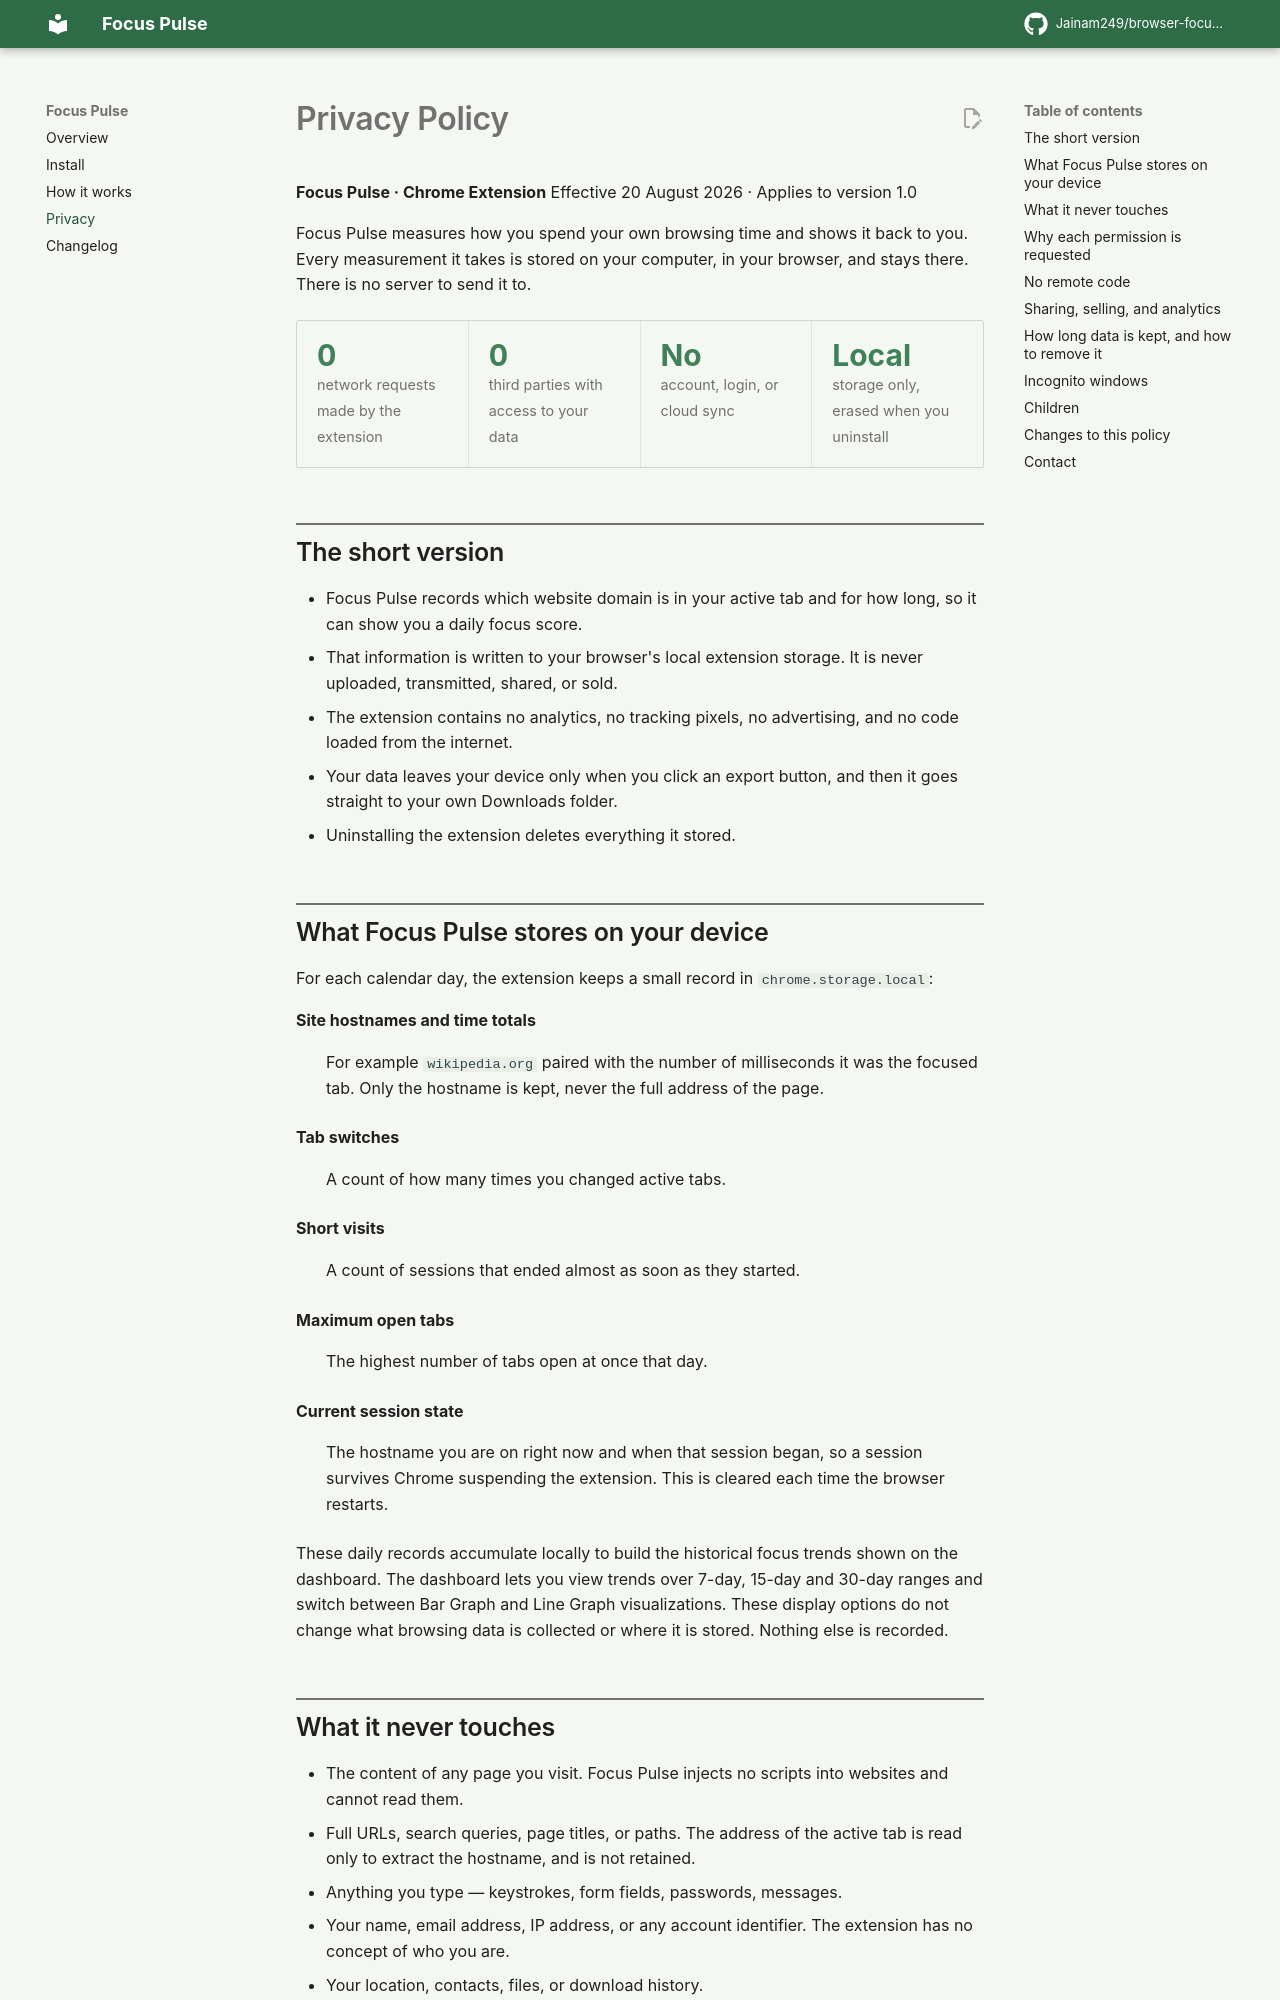

repository: Jainam249/browser-focus-tracker · page: privacy/index.html · generator: mkdocs

---
title: Privacy Policy
description: Focus Pulse's privacy policy. Everything it measures stays on your device — no servers, no accounts, no third parties.
---

# Privacy Policy

**Focus Pulse &middot; Chrome Extension**
Effective 20 August 2026 &middot; Applies to version 1.0

Focus Pulse measures how you spend your own browsing time and shows it back to
you. Every measurement it takes is stored on your computer, in your browser, and
stays there. There is no server to send it to.

<div class="ft-facts" markdown>
<div class="ft-fact"><b>0</b><span>network requests made by the extension</span></div>
<div class="ft-fact"><b>0</b><span>third parties with access to your data</span></div>
<div class="ft-fact"><b>No</b><span>account, login, or cloud sync</span></div>
<div class="ft-fact"><b>Local</b><span>storage only, erased when you uninstall</span></div>
</div>

## The short version

- Focus Pulse records which website domain is in your active tab and for how
  long, so it can show you a daily focus score.
- That information is written to your browser's local extension storage. It is
  never uploaded, transmitted, shared, or sold.
- The extension contains no analytics, no tracking pixels, no advertising, and
  no code loaded from the internet.
- Your data leaves your device only when you click an export button, and then it
  goes straight to your own Downloads folder.
- Uninstalling the extension deletes everything it stored.

## What Focus Pulse stores on your device

For each calendar day, the extension keeps a small record in
`chrome.storage.local`:

**Site hostnames and time totals**
: For example `wikipedia.org` paired with the number of milliseconds it was the
focused tab. Only the hostname is kept, never the full address of the page.

**Tab switches**
: A count of how many times you changed active tabs.

**Short visits**
: A count of sessions that ended almost as soon as they started.

**Maximum open tabs**
: The highest number of tabs open at once that day.

**Current session state**
: The hostname you are on right now and when that session began, so a session
survives Chrome suspending the extension. This is cleared each time the
browser restarts.

These daily records accumulate locally to build the historical focus trends shown on the dashboard. The dashboard lets you view trends over 7-day, 15-day and 30-day ranges and switch between Bar Graph and Line Graph visualizations. These display options do not change what browsing data is collected or where it is stored. Nothing else is recorded.
